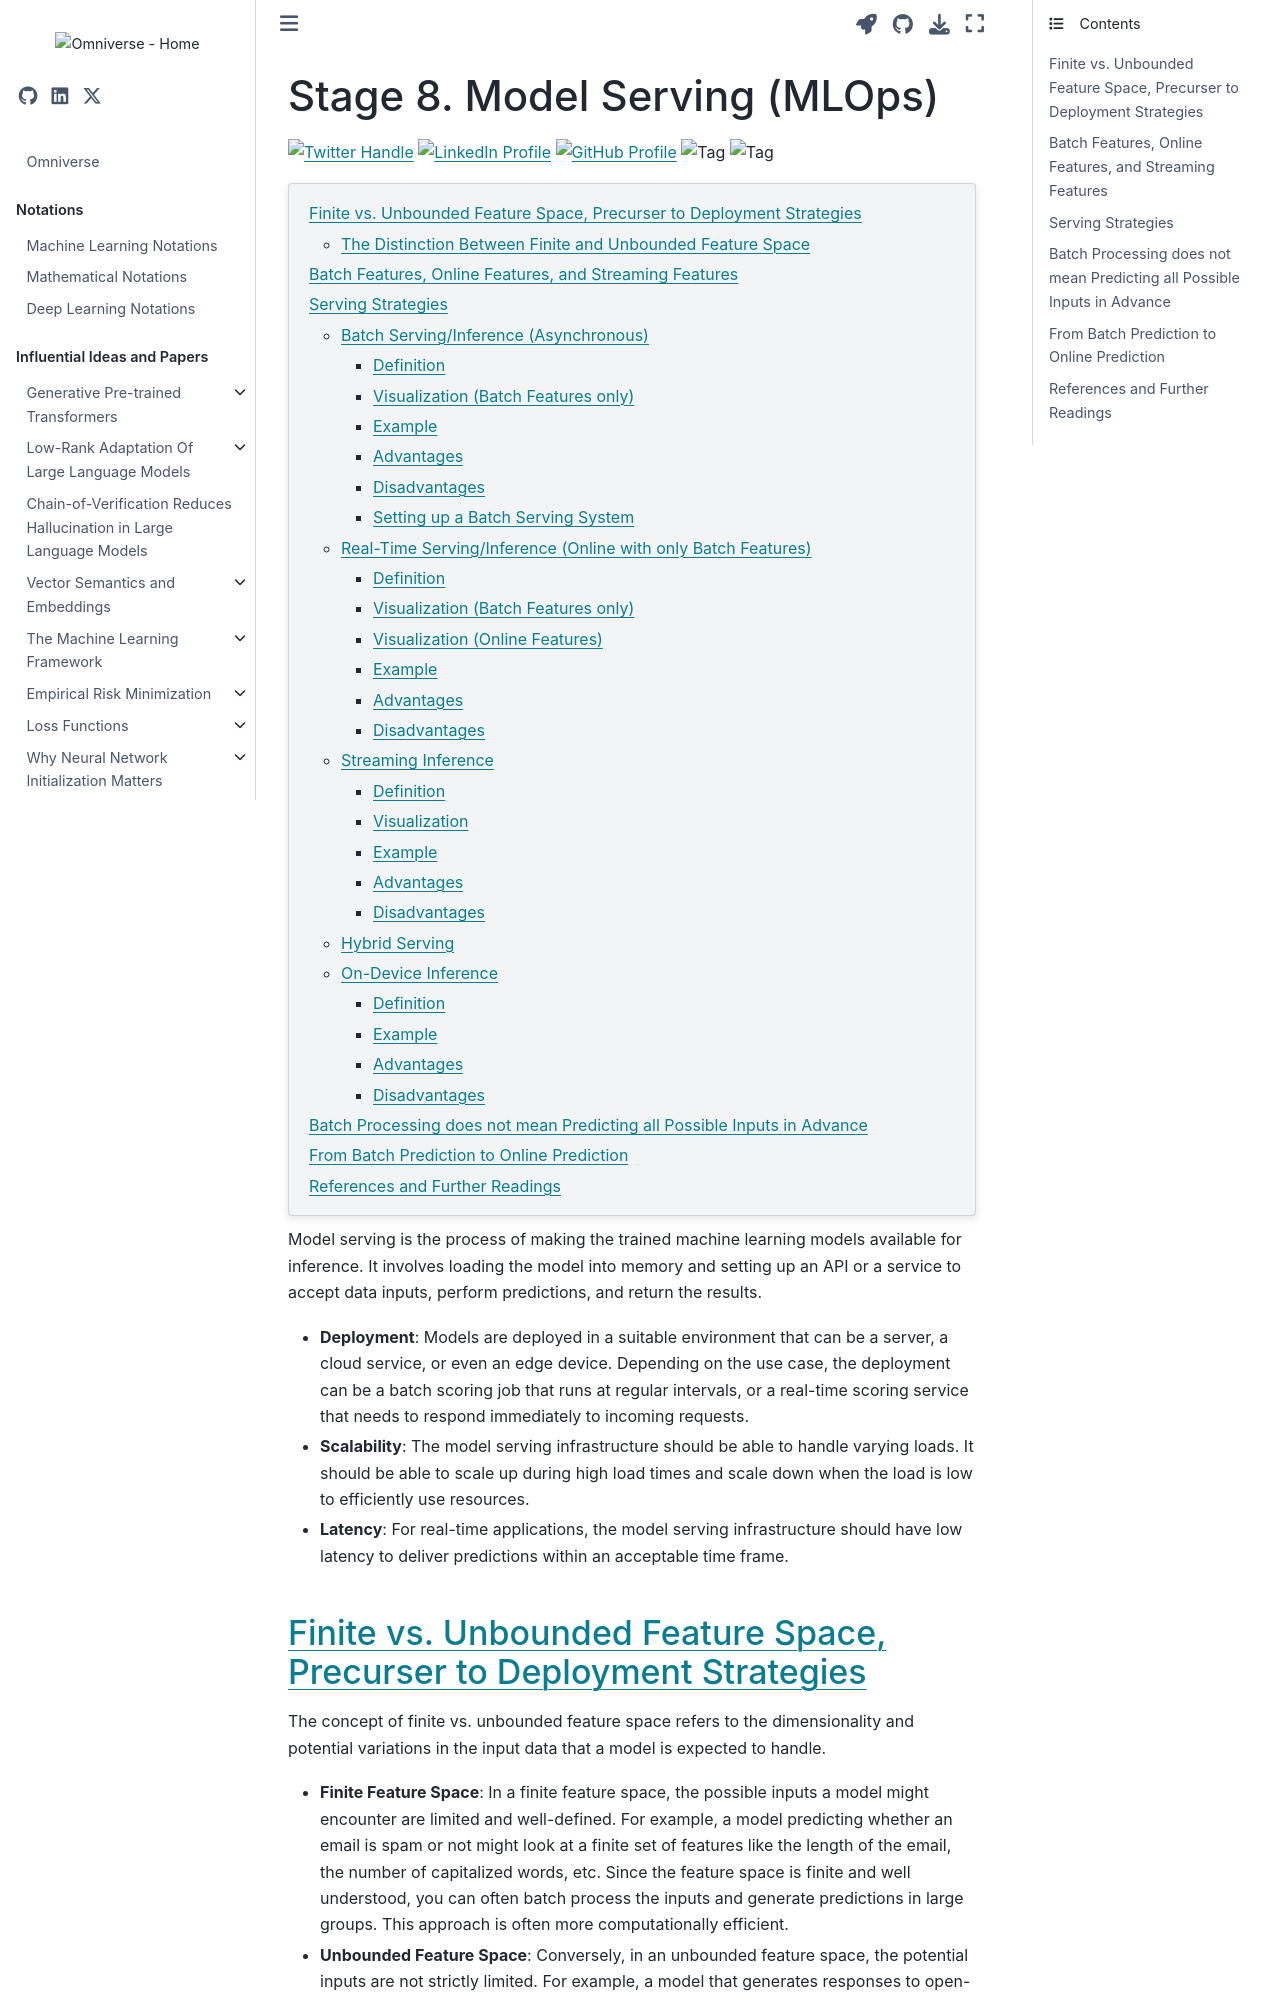

repository: gao-hongnan/omniverse · page: operations/machine_learning_lifecycle/08_model_deployment_and_serving.html · generator: jekyll

---
jupytext:
    cell_metadata_filter: -all
    formats: md:myst
    text_representation:
        extension: .md
        format_name: myst
        format_version: 0.13
        jupytext_version: 1.11.5
mystnb:
    number_source_lines: true
kernelspec:
    display_name: Python 3
    language: python
    name: python3
---

# Stage 8. Model Serving (MLOps)

[![Twitter Handle](https://img.shields.io/badge/Twitter-@gaohongnan-blue?style=social&logo=twitter)](https://twitter.com/gaohongnan)
[![LinkedIn Profile](https://img.shields.io/badge/@gaohongnan-blue?style=social&logo=linkedin)](https://linkedin.com/in/gao-hongnan)
[![GitHub Profile](https://img.shields.io/badge/GitHub-gao--hongnan-lightgrey?style=social&logo=github)](https://github.com/gao-hongnan)
![Tag](https://img.shields.io/badge/Tag-Brain_Dump-red)
![Tag](https://img.shields.io/badge/Level-Beginner-green)

```{contents}
:local:
```

Model serving is the process of making the trained machine learning models
available for inference. It involves loading the model into memory and setting
up an API or a service to accept data inputs, perform predictions, and return
the results.

-   **Deployment**: Models are deployed in a suitable environment that can be a
    server, a cloud service, or even an edge device. Depending on the use case,
    the deployment can be a batch scoring job that runs at regular intervals, or
    a real-time scoring service that needs to respond immediately to incoming
    requests.

-   **Scalability**: The model serving infrastructure should be able to handle
    varying loads. It should be able to scale up during high load times and
    scale down when the load is low to efficiently use resources.

-   **Latency**: For real-time applications, the model serving infrastructure
    should have low latency to deliver predictions within an acceptable time
    frame.

## Finite vs. Unbounded Feature Space, Precurser to Deployment Strategies

The concept of finite vs. unbounded feature space refers to the dimensionality
and potential variations in the input data that a model is expected to handle.

-   **Finite Feature Space**: In a finite feature space, the possible inputs a
    model might encounter are limited and well-defined. For example, a model
    predicting whether an email is spam or not might look at a finite set of
    features like the length of the email, the number of capitalized words, etc.
    Since the feature space is finite and well understood, you can often batch
    process the inputs and generate predictions in large groups. This approach
    is often more computationally efficient.

-   **Unbounded Feature Space**: Conversely, in an unbounded feature space, the
    potential inputs are not strictly limited. For example, a model that
    generates responses to open-ended human language input operates in an
    unbounded feature space because the possible variations in language are
    virtually limitless. In such cases, real-time prediction is often necessary
    because the model needs to handle a constant stream of unique, unpredictable
    inputs.

The nature of your feature space has a significant impact on your deployment
strategy. If you're working with a finite feature space and there's no urgent
need for real-time predictions, batch scoring can be a good approach. But if
you're dealing with an unbounded feature space or if your use case requires
immediate predictions (such as recommendation systems, chatbots, etc.), then
you'll need to set up an infrastructure that can handle real-time scoring.

It's important to note that these are not strict rules but guidelines. The
ultimate decision would depend on various factors like business requirements,
computational resources, model complexity, etc.
